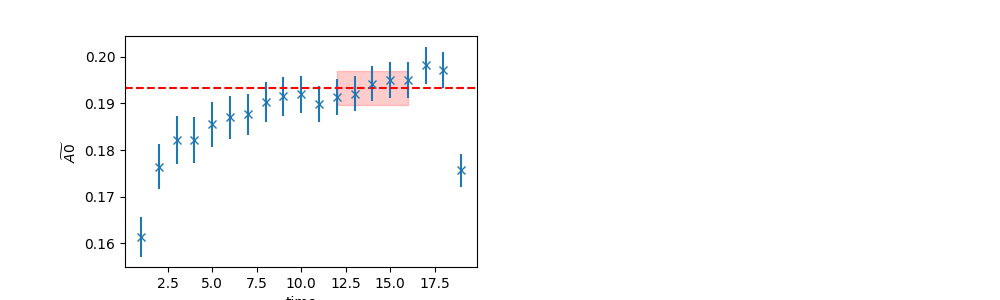

The file beside this chart, header and first rows:
	EffectiveMass	Error	RegUp	RegLow
0	0.1932	0.003648	17	12
